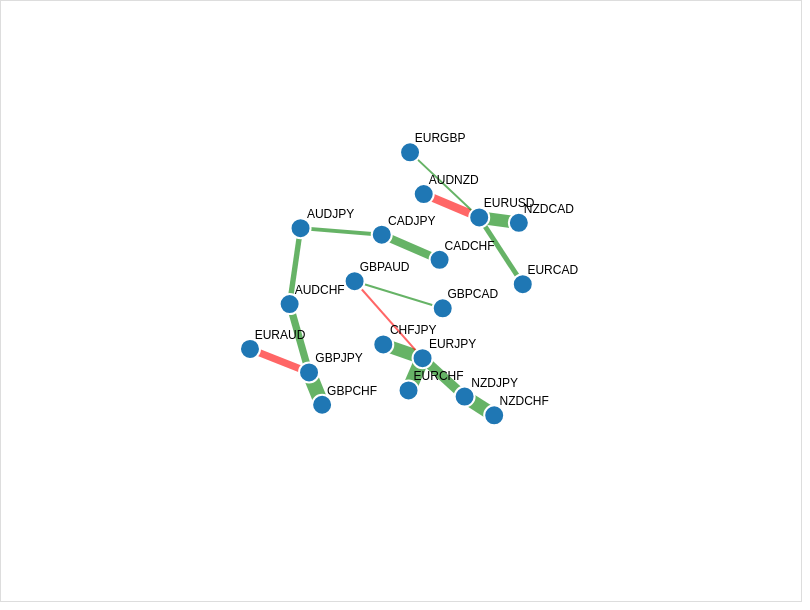
D3 v4 page, settled after 360 driven frames (6 s of simulated time); the page loaded 1 data file(s).


// ── js/graph.js
function renderGraph(json) {
  console.log('asd')
  var svg = d3.select('svg'),
    width = +svg.attr('width'),
    height = +svg.attr('height');

  var color = d3.scaleOrdinal(d3.schemeCategory20);
  var simulation = d3
    .forceSimulation()
    .force(
      'link',
      d3
        .forceLink()
        .id(function(d) {
          return d.id;
        })
        .distance(function(d) {
          return 100 - Math.abs(d.coefficient);
        })
    )
    .force('charge', d3.forceManyBody().strength(-150))
    .force('collide', d3.forceCollide().radius(12))
    .force('center', d3.forceCenter(width / 2, height / 2))
    .force('y', d3.forceY(0))
    .force('x', d3.forceX(0));

  d3.json('correlation.json', function(error, graph) {
    if (error) throw error;

    var link = svg
      .append('g')
      .attr('class', 'links')
      .selectAll('line')
      .data(graph.links)
      .enter()
      .append('line')
      .attr('stroke-width', function(d) {
        return Math.abs(d.coefficient) / 5 > 2
          ? Math.abs(d.coefficient) / 5
          : 2;
      })
      .attr('stroke-opacity', 0.6)
      .attr('stroke', function(d) {
        if (d.coefficient > 0) return 'green';
        else return 'red';
      });

    var node = svg
      .append('g')
      .attr('class', 'nodes')
      .selectAll('g')
      .data(graph.nodes)
      .enter()
      .append('g')
      .call(
        d3
          .drag()
          .on('start', dragstarted)
          .on('drag', dragged)
          .on('end', dragended)
      )
      .on('mouseout.fade', fade(0.6, 1))
      .on('mouseover.fade', fade(0.1, 0.4));

    var circles = node
      .append('circle')
      .attr('r', 10)
      .attr('stroke-width', 2)
      .attr('fill', function(d) {
        return color(d.group);
      });

    node.append('title').text(function(d) {
      return d.id;
    });

    var labels = node
      .append('text')
      .text(function(d) {
        return d.id;
      })
      .attr('x', 30)
      .attr('y', -10)
      .attr('text-anchor', 'middle');

    simulation.nodes(graph.nodes).on('tick', ticked);
    simulation.force('link').links(graph.links);

    function ticked() {
      link
        .attr('x1', function(d) {
          return d.source.x;
        })
        .attr('y1', function(d) {
          return d.source.y;
        })
        .attr('x2', function(d) {
          return d.target.x;
        })
        .attr('y2', function(d) {
          return d.target.y;
        });

      node.attr('transform', function(d) {
        return 'translate(' + d.x + ',' + d.y + ')';
      });
    }

    function dragstarted(d) {
      if (!d3.event.active) simulation.alphaTarget(0.3).restart();
      d.fx = d.x;
      d.fy = d.y;
    }

    function dragged(d) {
      d.fx = d3.event.x;
      d.fy = d3.event.y;
    }

    function dragended(d) {
      if (!d3.event.active) simulation.alphaTarget(0);
      d.fx = null;
      d.fy = null;
    }

    function fade(linkOpacity, nodeOpacity) {
      return d => {
        node.style('stroke-opacity', function(o) {
          const thisOpacity = isConnected(d, o) ? 1 : nodeOpacity;
          this.setAttribute('fill-opacity', thisOpacity);
          return thisOpacity;
        });

        link.style('stroke-opacity', o =>
          o.source === d || o.target === d ? 0.6 : linkOpacity
        );
      };
    }

    function isConnected(a, b) {
      return (
        linkedById[`${a.id},${b.id}`] ||
        linkedById[`${b.id},${a.id}`] ||
        a.id === b.id
      );
    }

    const linkedById = {};
    graph.links.forEach(d => {
      linkedById[`${d.source.id},${d.target.id}`] = 1;
    });
  });
}


### data: correlation.json
{
 "nodes": [
  {
   "id": "EURUSD",
   "group": 1
  },
  {
   "id": "EURJPY",
   "group": 1
  },
  {
   "id": "CHFJPY",
   "group": 1
  },
  {
   "id": "NZDJPY",
   "group": 1
  },
  {
   "id": "AUDJPY",
   "group": 1
  },
  {
   "id": "CADJPY",
   "group": 1
  },
  {
   "id": "GBPJPY",
   "group": 1
  },
  {
   "id": "AUDNZD",
   "group": 1
  },
  "... 11 more items"
 ],
 "links": [
  {
   "source": "EURUSD",
   "target": "AUDNZD",
   "coefficient": -41.5
  },
  {
   "source": "EURJPY",
   "target": "CHFJPY",
   "coefficient": 64.0
  },
  {
   "source": "NZDJPY",
   "target": "EURJPY",
   "coefficient": 48.0
  },
  {
   "source": "AUDJPY",
   "target": "CADJPY",
   "coefficient": 19.5
  },
  {
   "source": "GBPJPY",
   "target": "AUDCHF",
   "coefficient": 36.5
  },
  {
   "source": "NZDCAD",
   "target": "EURUSD",
   "coefficient": 63.5
  },
  {
   "source": "AUDCHF",
   "target": "AUDJPY",
   "coefficient": 27.0
  },
  {
   "source": "EURGBP",
   "target": "EURUSD",
   "coefficient": 8.5
  },
  "... 8 more items"
 ]
}